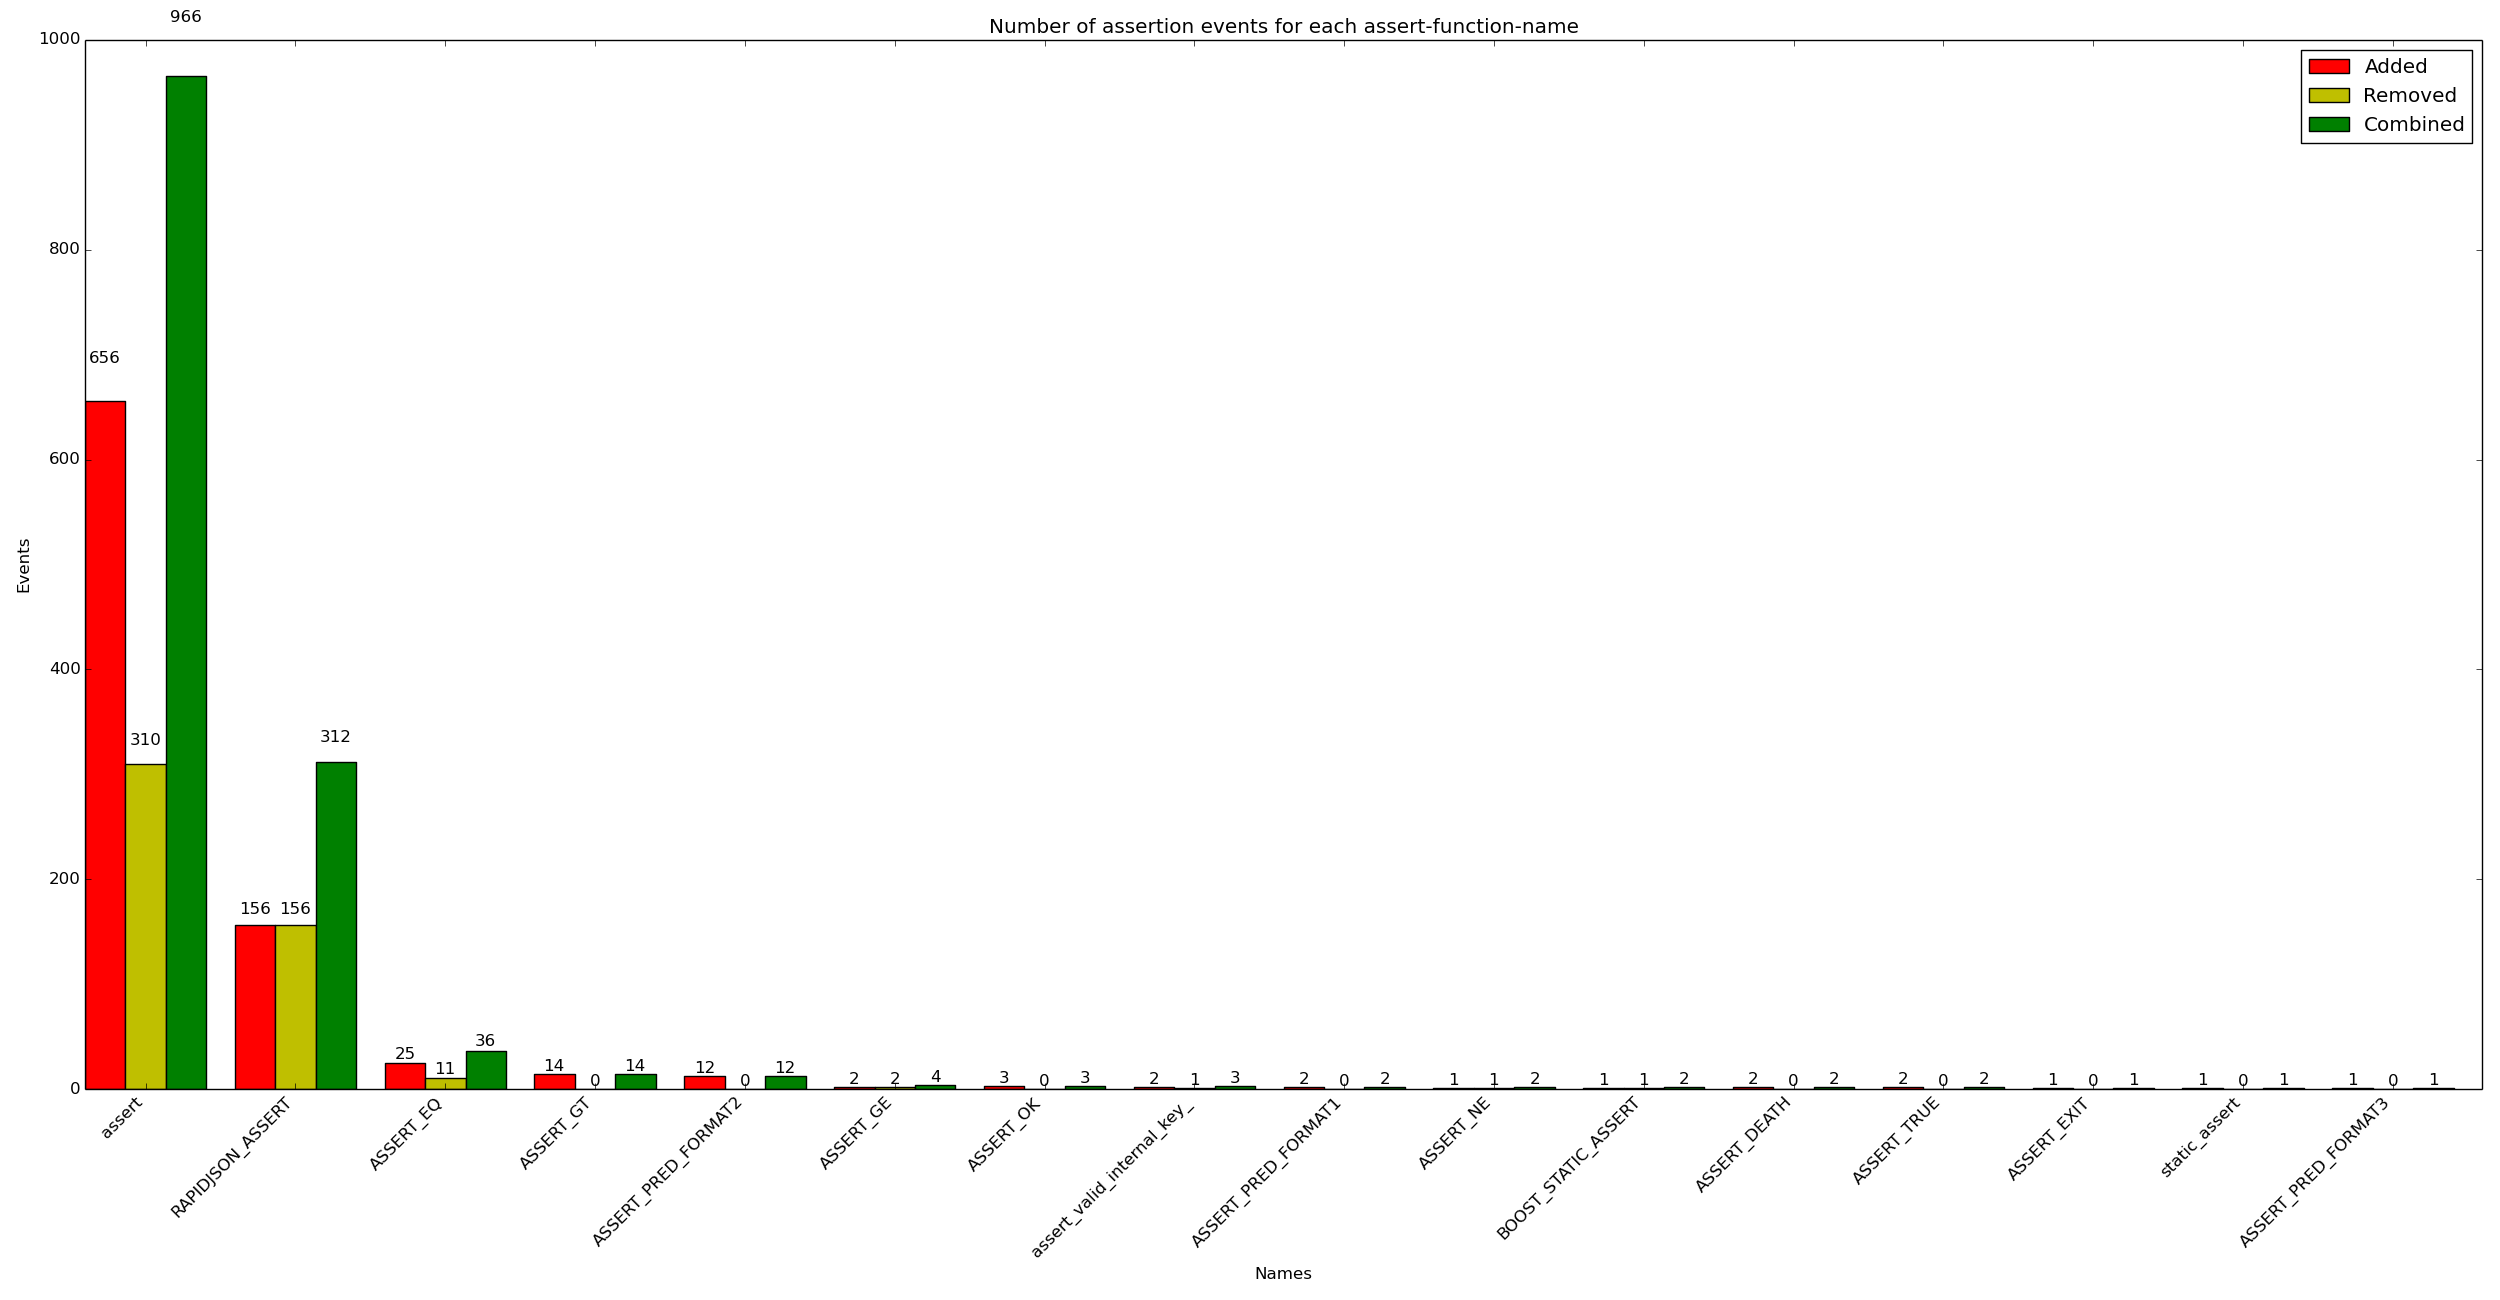

Source data for this figure (header and first rows):
x_val, y_added, y_removed, y_combined
assert, 656, 310, 966
RAPIDJSON_ASSERT, 156, 156, 312
ASSERT_EQ, 25, 11, 36
ASSERT_GT, 14, 0, 14
ASSERT_PRED_FORMAT2, 12, 0, 12
ASSERT_GE, 2, 2, 4
ASSERT_OK, 3, 0, 3
assert_valid_internal_key_, 2, 1, 3
ASSERT_PRED_FORMAT1, 2, 0, 2
ASSERT_NE, 1, 1, 2
BOOST_STATIC_ASSERT, 1, 1, 2
ASSERT_DEATH, 2, 0, 2
ASSERT_TRUE, 2, 0, 2
ASSERT_EXIT, 1, 0, 1
static_assert, 1, 0, 1
ASSERT_PRED_FORMAT3, 1, 0, 1
